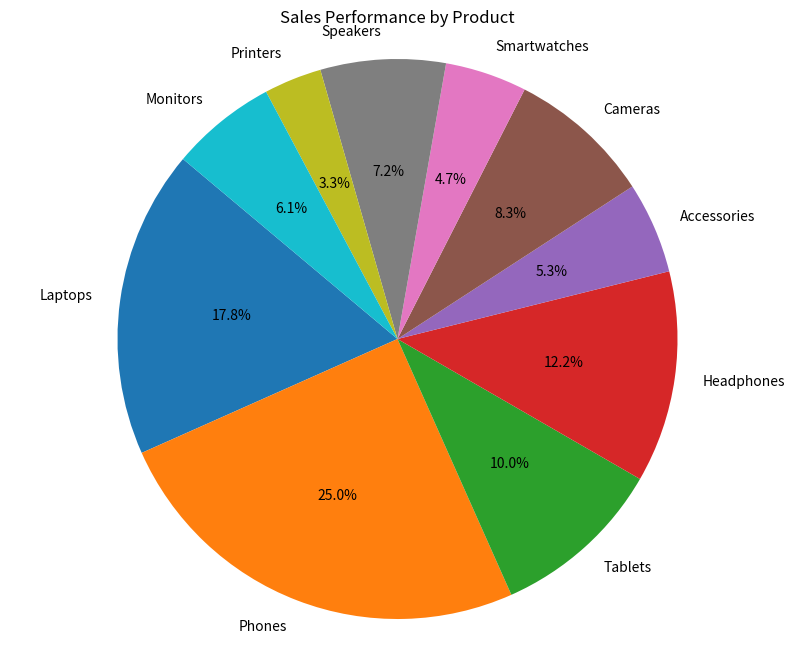

Generate this figure with matplotlib:

import matplotlib.pyplot as plt
import seaborn as sns
import pandas as pd

# Data
data = {
    'Product': ['Laptops', 'Phones', 'Tablets', 'Headphones', 'Accessories', 'Cameras', 'Smartwatches', 'Speakers', 'Printers', 'Monitors'],
    'Sales': [320, 450, 180, 220, 95, 150, 85, 130, 60, 110]
}
df = pd.DataFrame(data)

# Define color palette
colors = ['#1f77b4', '#ff7f0e', '#2ca02c', '#d62728', '#9467bd', '#8c564b', '#e377c2', '#7f7f7f', '#bcbd22', '#17becf']

# Plot
plt.figure(figsize=(10, 8))
plt.pie(df['Sales'], labels=df['Product'], colors=colors, autopct='%1.1f%%', startangle=140)
plt.title('Sales Performance by Product')
plt.axis('equal')  # Equal aspect ratio ensures that pie is drawn as a circle.
plt.show()
